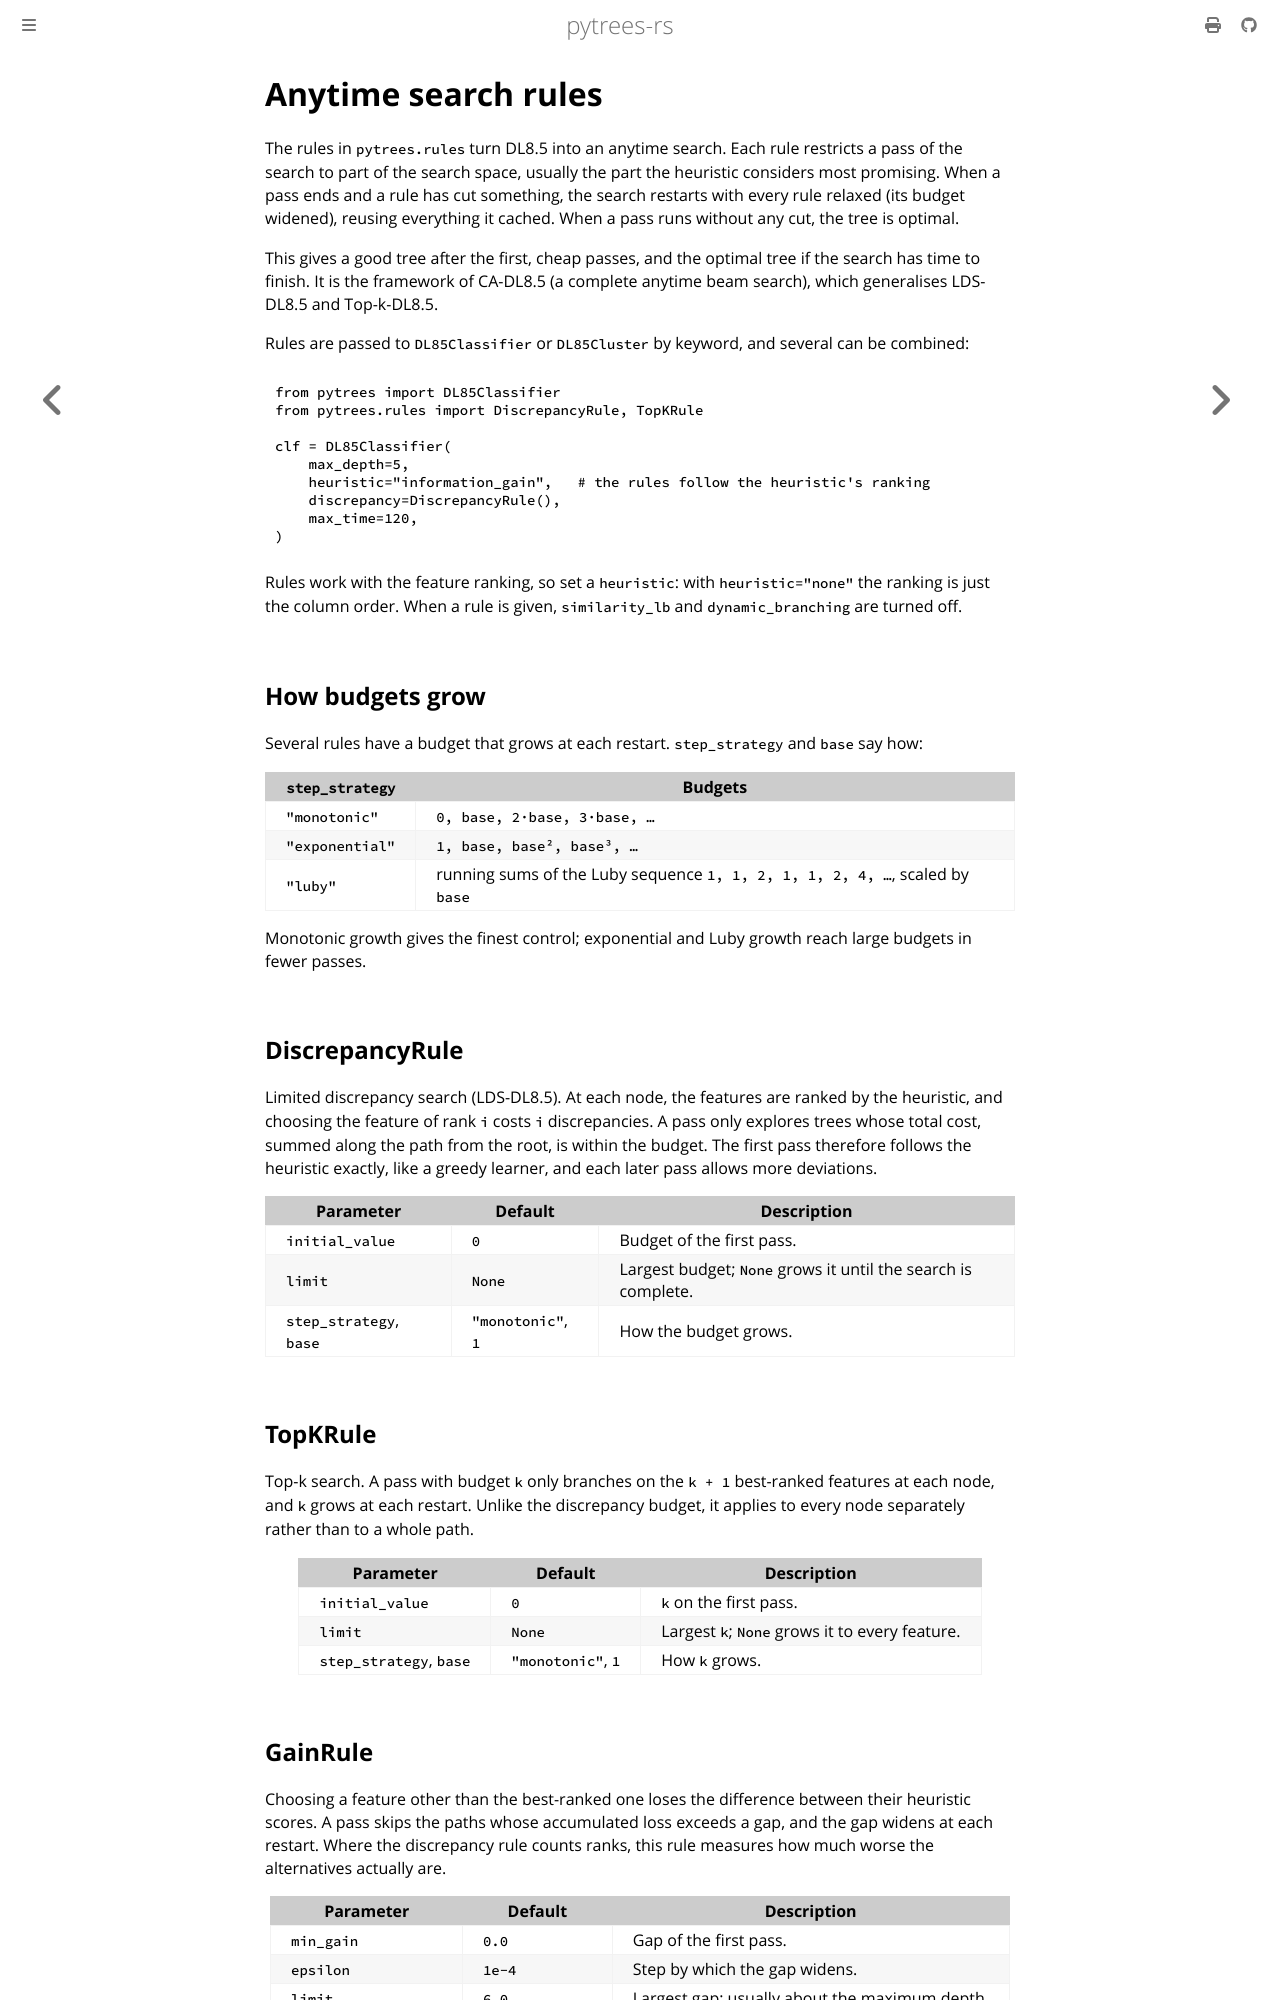

repository: haroldks/pytrees-rs · page: estimators/rules.html · generator: mdbook

# Anytime search rules

The rules in `pytrees.rules` turn DL8.5 into an anytime search. Each rule
restricts a pass of the search to part of the search space, usually the part
the heuristic considers most promising. When a pass ends and a rule has cut
something, the search restarts with every rule relaxed (its budget widened),
reusing everything it cached. When a pass runs without any cut, the tree is
optimal.

This gives a good tree after the first, cheap passes, and the optimal tree if
the search has time to finish. It is the framework of CA-DL8.5 (a complete
anytime beam search), which generalises LDS-DL8.5 and Top-k-DL8.5.

Rules are passed to `DL85Classifier` or `DL85Cluster` by keyword, and several
can be combined:

```python
from pytrees import DL85Classifier
from pytrees.rules import DiscrepancyRule, TopKRule

clf = DL85Classifier(
    max_depth=5,
    heuristic="information_gain",   # the rules follow the heuristic's ranking
    discrepancy=DiscrepancyRule(),
    max_time=120,
)
```

Rules work with the feature ranking, so set a `heuristic`: with
`heuristic="none"` the ranking is just the column order. When a rule is given,
`similarity_lb` and `dynamic_branching` are turned off.

## How budgets grow

Several rules have a budget that grows at each restart. `step_strategy` and
`base` say how:

| `step_strategy` | Budgets |
|---|---|
| `"monotonic"` | `0, base, 2·base, 3·base, …` |
| `"exponential"` | `1, base, base², base³, …` |
| `"luby"` | running sums of the Luby sequence `1, 1, 2, 1, 1, 2, 4, …`, scaled by `base` |

Monotonic growth gives the finest control; exponential and Luby growth reach
large budgets in fewer passes.

## DiscrepancyRule

Limited discrepancy search (LDS-DL8.5). At each node, the features are ranked
by the heuristic, and choosing the feature of rank `i` costs `i`
discrepancies. A pass only explores trees whose total cost, summed along the
path from the root, is within the budget. The first pass therefore follows the
heuristic exactly, like a greedy learner, and each later pass allows more
deviations.

| Parameter | Default | Description |
|---|---|---|
| `initial_value` | `0` | Budget of the first pass. |
| `limit` | `None` | Largest budget; `None` grows it until the search is complete. |
| `step_strategy`, `base` | `"monotonic"`, `1` | How the budget grows. |

## TopKRule

Top-k search. A pass with budget `k` only branches on the `k + 1` best-ranked
features at each node, and `k` grows at each restart. Unlike the discrepancy
budget, it applies to every node separately rather than to a whole path.

| Parameter | Default | Description |
|---|---|---|
| `initial_value` | `0` | `k` on the first pass. |
| `limit` | `None` | Largest `k`; `None` grows it to every feature. |
| `step_strategy`, `base` | `"monotonic"`, `1` | How `k` grows. |
